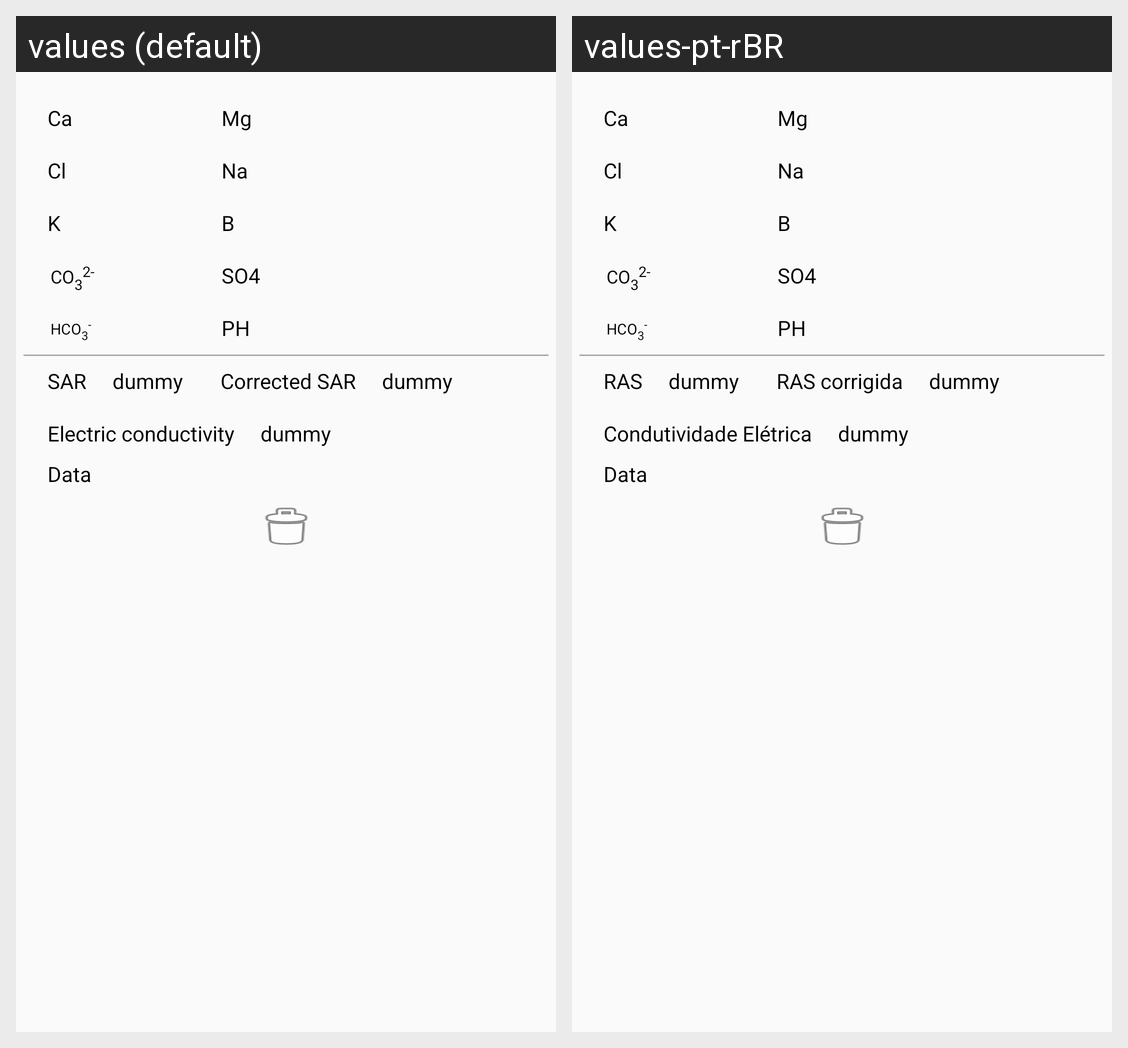

Translations of the strings shown on this Android screen, per locale in the grid:
Android screen res/layout/activity_water_report_details.xml rendered under 2 locales, left to right: values (default), values-pt-rBR. Device: Nexus 5 (rendered at 1080×1920; each locale shown at half size, 540×960, under a caption strip naming it); theme AppTheme.
Strings drawn on this screen, with the default value and each locale's value (text and hints the layout hard-codes, and strings that could not be matched under every locale, appear in the picture but are not listed):

hco3
  values: HCO3-
  values-pt-rBR: HCO3-  [not translated; the default value is used]

co3
  values: CO32-
  values-pt-rBR: CO32-  [not translated; the default value is used]

condutividade_eletrica
  values: Electric conductivity
  values-pt-rBR: Condutividade Elétrica

ras
  values: SAR
  values-pt-rBR: RAS

ras_corrigida
  values: Corrected SAR
  values-pt-rBR: RAS corrigida
